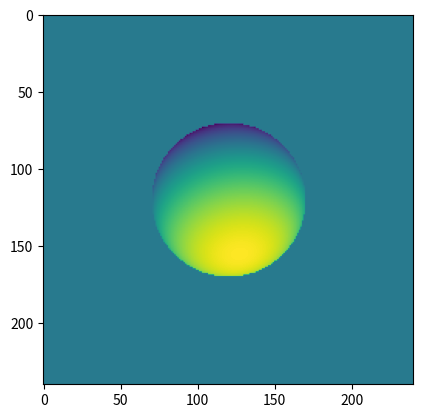

Write Python code to recreate this figure.
import matplotlib as mpl
import matplotlib.pyplot as plt
from mpl_toolkits.mplot3d import Axes3D
import numpy as np
from math import cos, sqrt

def z(x, y, c):
    pts = []
    
    for _y in y:
        for _x in x:
            yc = _y-c
            xc = _x-c
            z_sq = r*r - xc*xc - yc*yc
            if z_sq > 0:
                pts.append([_x, _y, sqrt(z_sq)])

    return np.array(pts)

def normals(pts, c):
    n = []

    for x, y, z in pts:
        tmp_n = [(x-c)/z, (y-c)/z, 1]
        norm = sqrt(tmp_n[0]*tmp_n[0] + tmp_n[1]*tmp_n[1] + 1)
        n.append([tmp_n[0]/norm, tmp_n[1]/norm, 1/norm])
    return np.array(n)


def dot_product(normals, pts, img):
    for idx, (nx, ny, nz) in enumerate(normals):
        dot = nx * I[0] + ny * I[1] + nz * I[2]
        img[(int)(pts[idx, 1]), (int)(pts[idx, 0])] = dot
    return img
                
r = 50 # radius
I = (0.2, 1, 0.98)

col = 240
row = 240
img = np.zeros((row, col))
c = col/2

x = np.linspace(0, col, col, endpoint=False)
y = np.linspace(0, row, row, endpoint=False)
pts = z(x, y, c)


normals = normals(pts, c)



dot_product(normals, pts, img)

plt.imshow(img)
plt.show()

